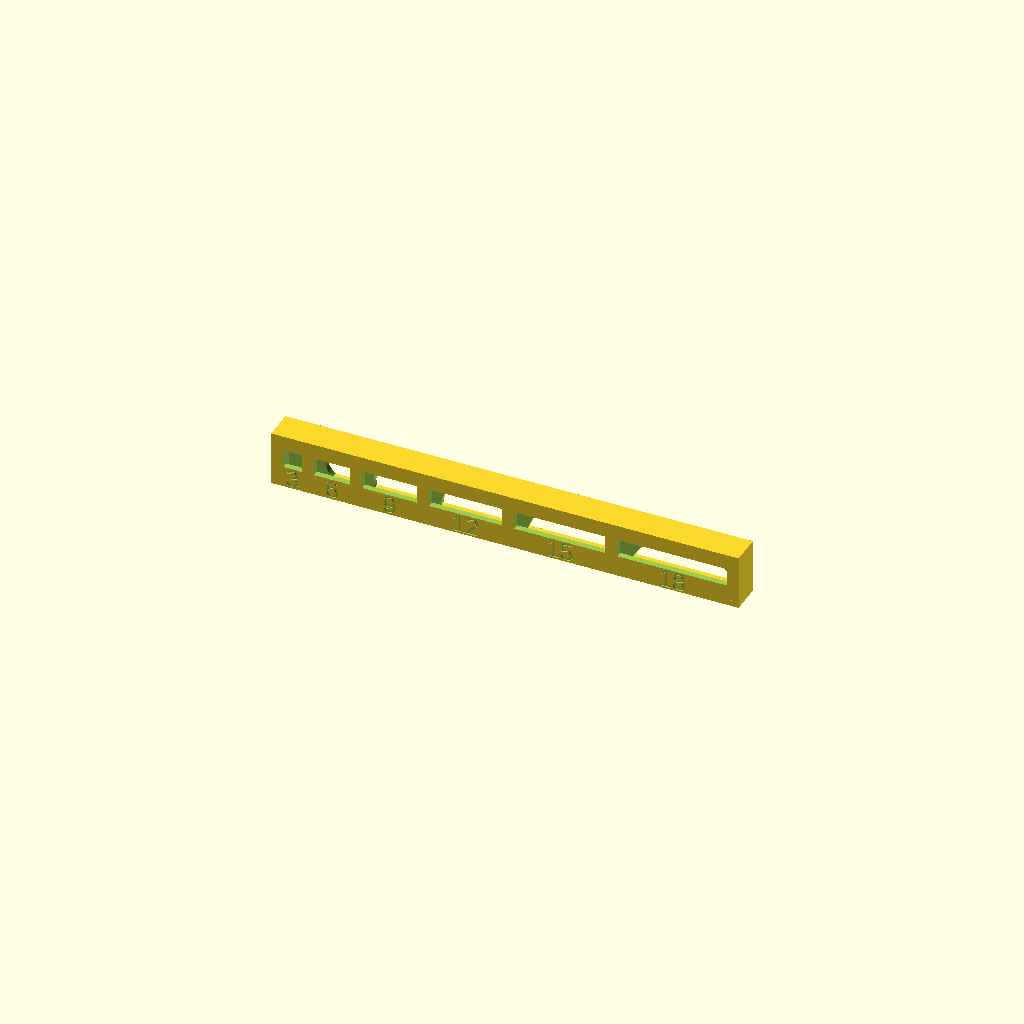
Cell 1: rendered with the file's own defaults.
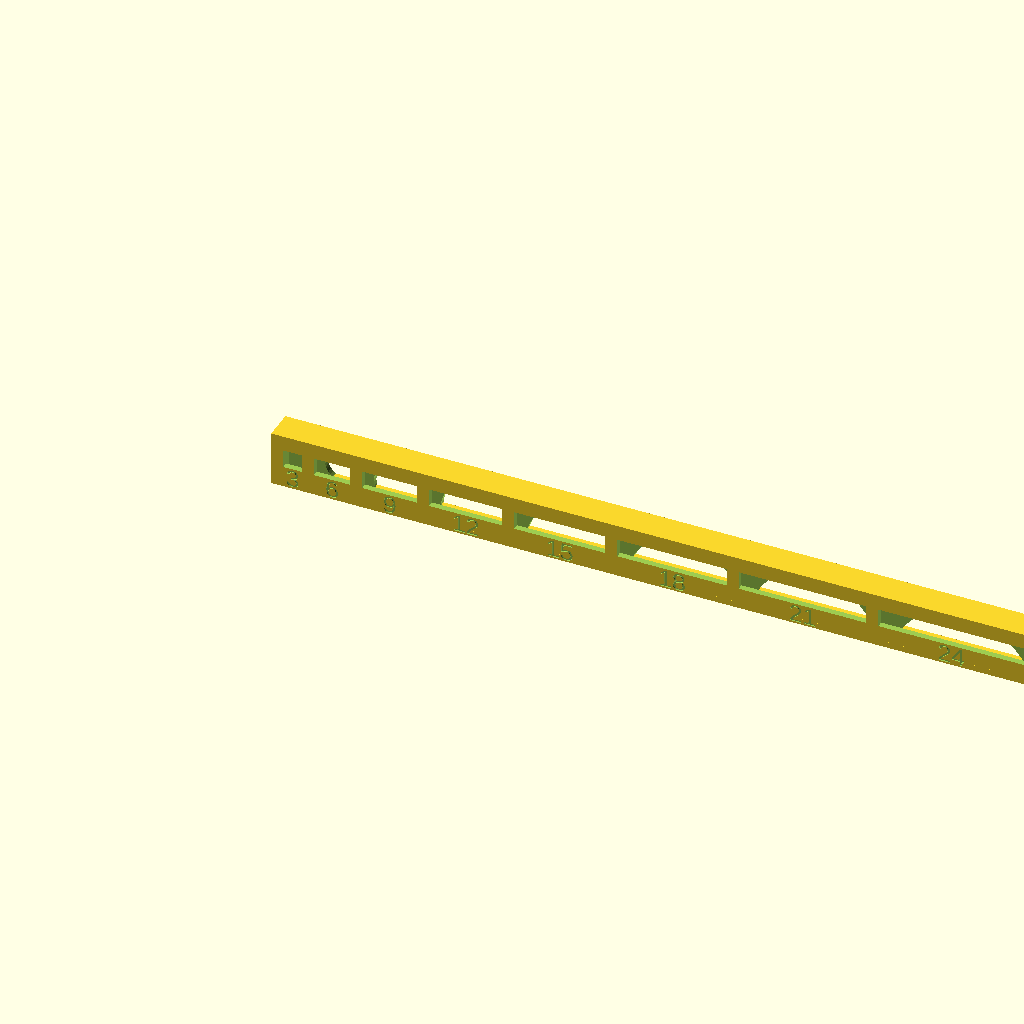
Cell 2: the same model with num_holes = 12.
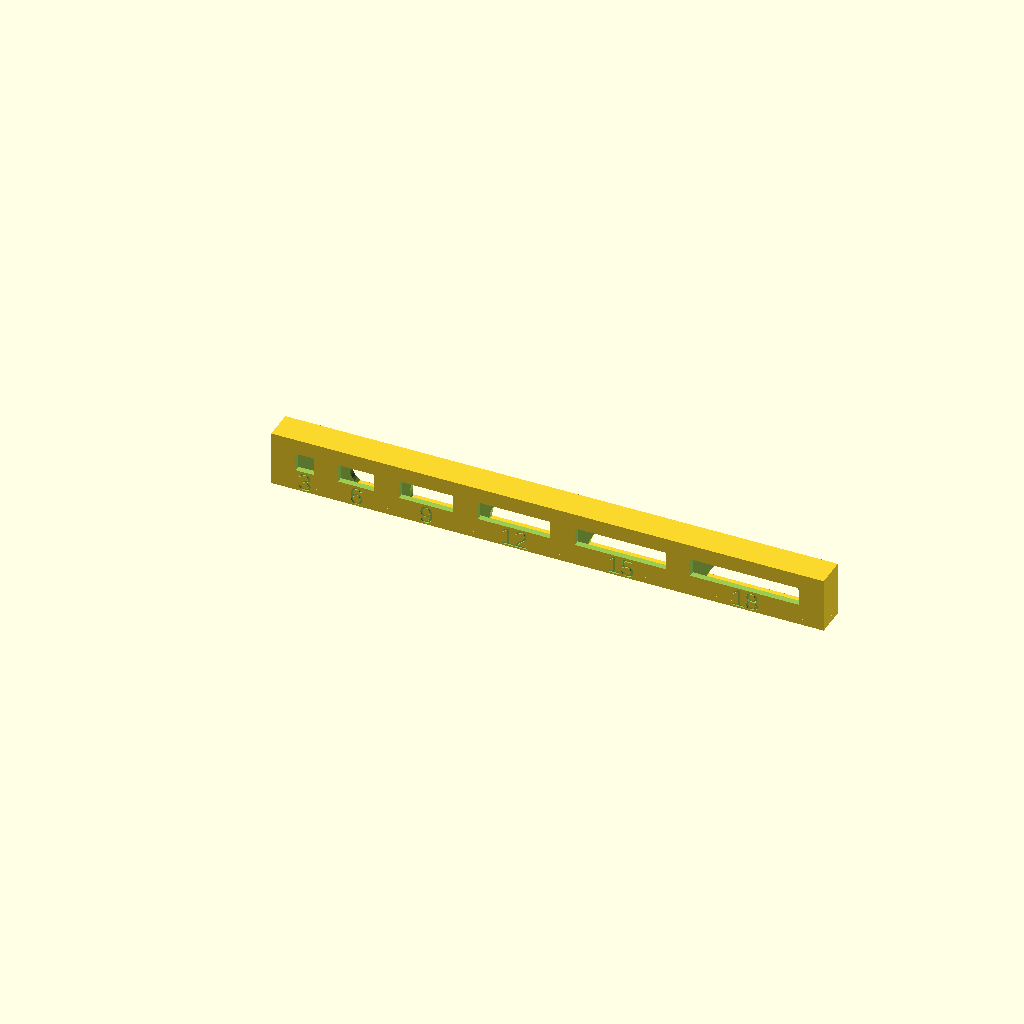
Cell 3 — gap_width set to 4, the other parameters unchanged.
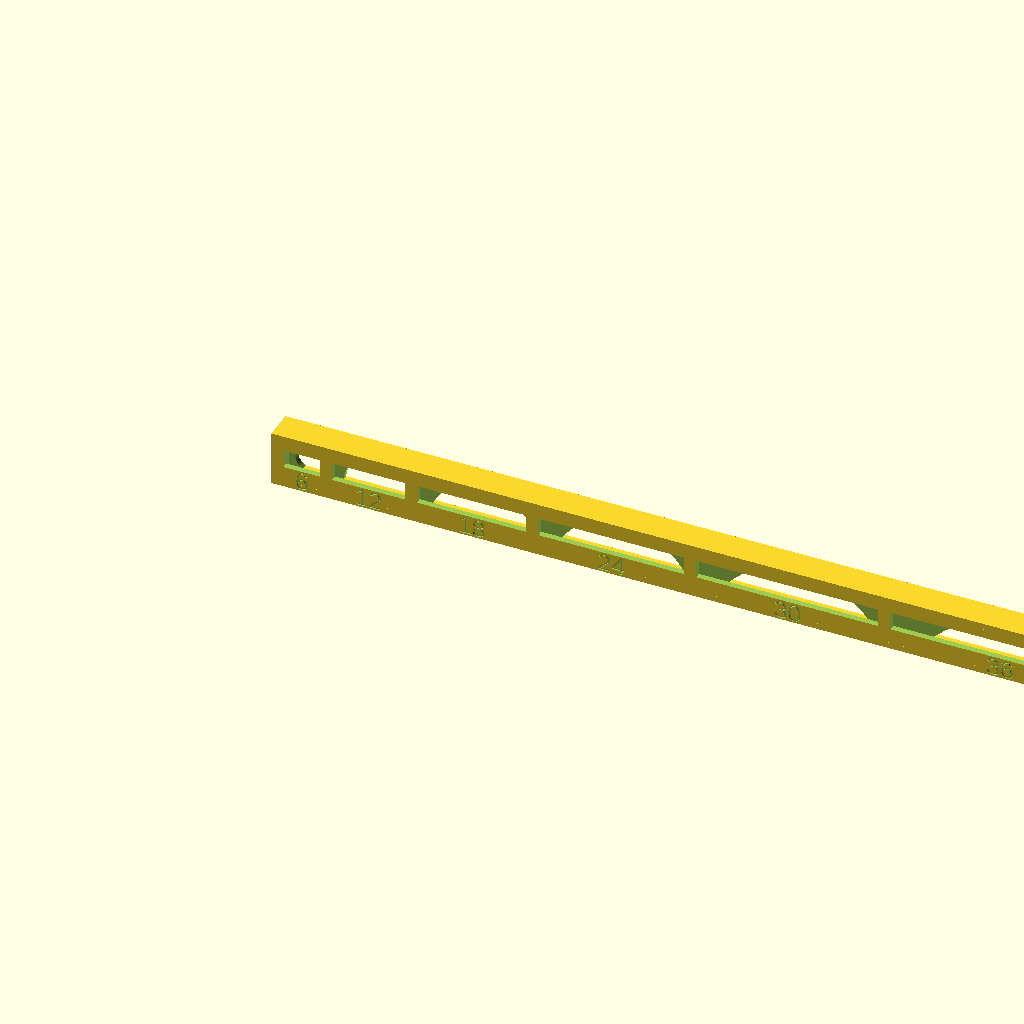
Cell 4: hole_width = 6 (everything else at default).
All cells are drawn from one camera (rotation 55°, 0°, 25°, orthographic, colour scheme Cornfield), so only the parameter changes between them.
OpenSCAD source file inputs/thingiverse/files/thing-1707238/files/Overhangs.scad:
num_holes = 6;
gap_width = 2;
hole_width = 3;

module overhangs() {
  echo(str("Doing ", num_holes, " holes from ", hole_width, " to ", num_holes * hole_width, " mm"));
  length = (num_holes + 1) * gap_width
    + (num_holes * (num_holes + 1)) / 2 * hole_width;
  difference() {
    union() {
      difference() {
        cube([length, 5, 9]);
        
        translate([1, 1, -1])
          cube([length - 2, 3, 11]);
        for (i = [1:num_holes]) {
          translate([i*gap_width+(i*(i-1))/2*hole_width, -1, 3.5])
            cube([i*hole_width, 3, 3]);
        }
        for (i = [1:num_holes]) {
          translate([i*gap_width+i*hole_width/2+(i*(i-1))/2*hole_width, 3, 6.5-(i*hole_width/2)])
            rotate([-90, 0, 0])
              cylinder(d=i*hole_width, h=4, $fn=40);
        }
      }
      cube([length, 5, 1]);
      translate([0, 0, 8])
        cube([length, 5, 1]);
    }
    for (i = [1:num_holes]) {
      translate([i*gap_width+(i+i*(i-1))/2*hole_width, 0.2, .3])
        rotate([90,0,0])
          linear_extrude(height = 0.5)
            text(text=str(i*hole_width), size=3, halign="center", font="Liberation Sans");
    }
  }
}

overhangs();
Customizer parameters (derived from the source; name, type, default, range or options):
num_holes: number, default 6
gap_width: number, default 2
hole_width: number, default 3
